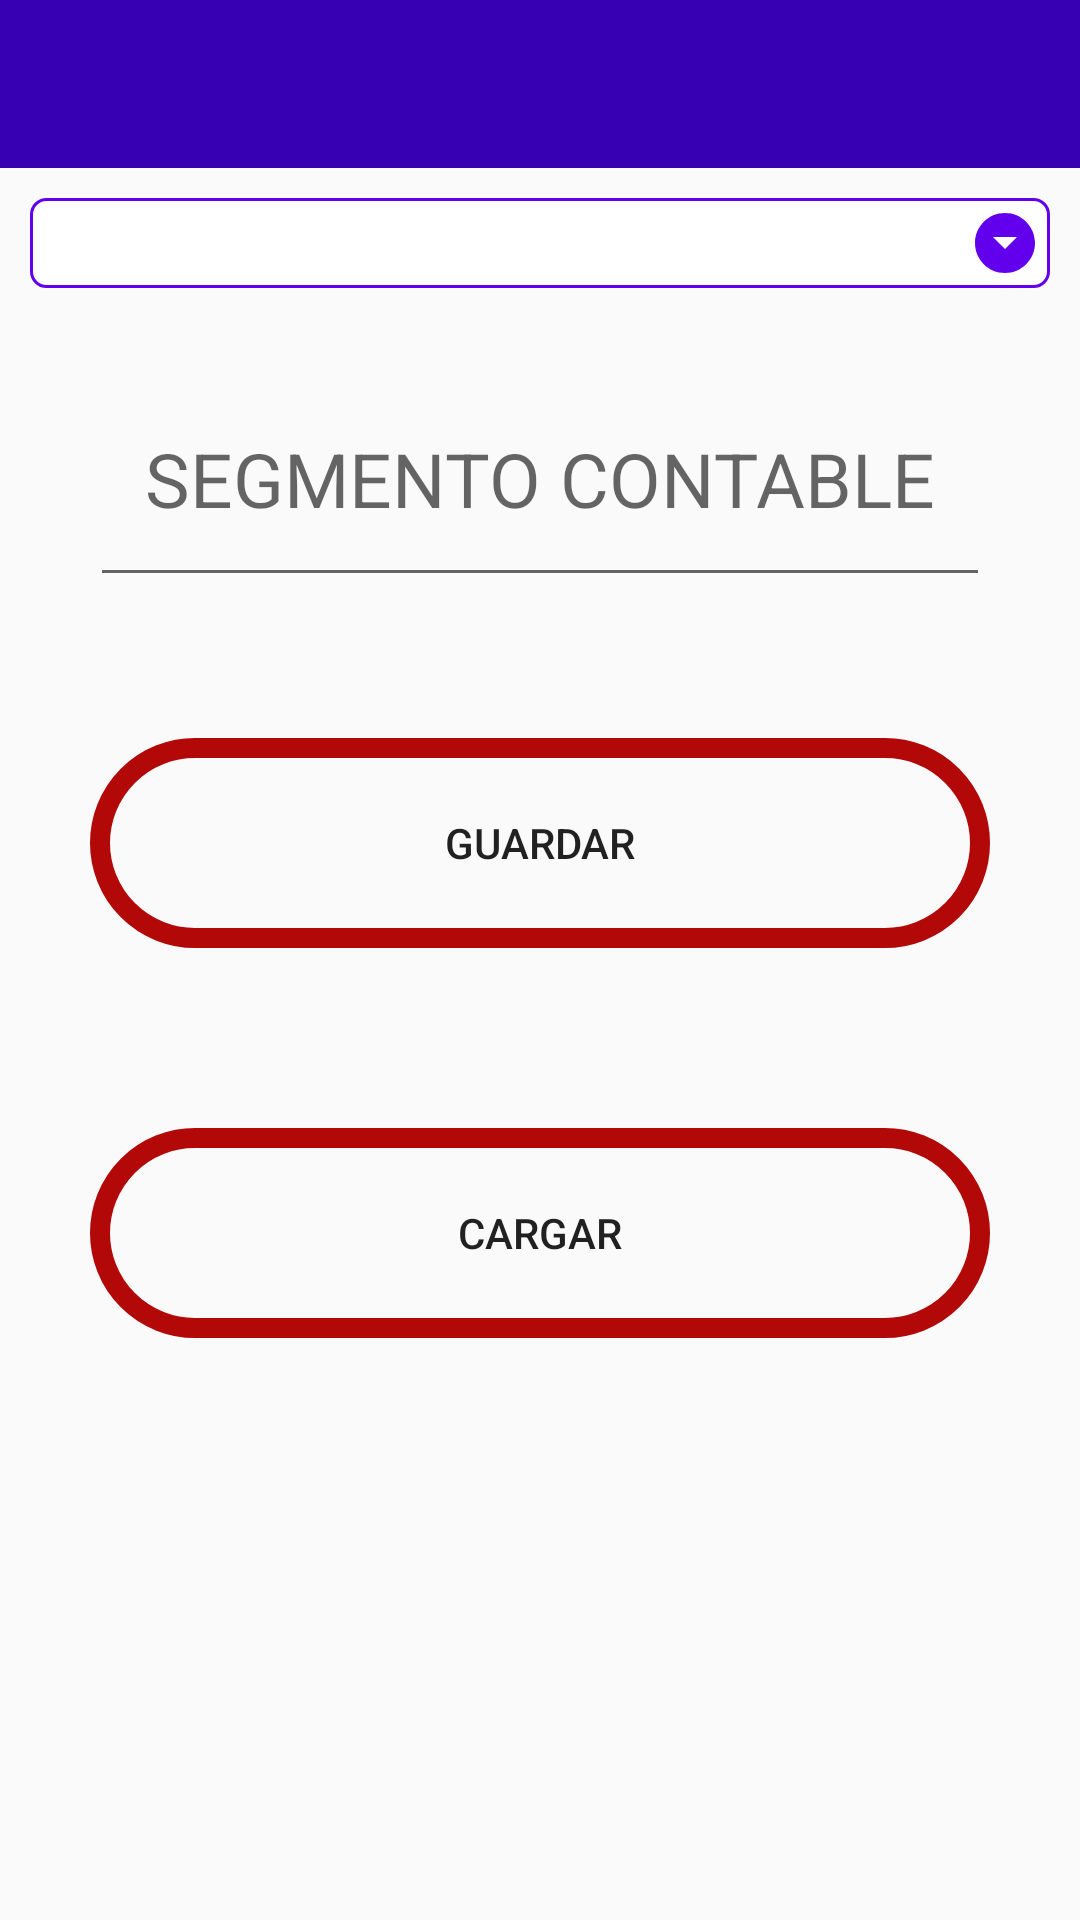

Reconstruct the res/layout file that produces this screen, plus the resources it refers to.
<!-- AndroidManifest.xml: application theme Theme.ProductosCasaCru -->
<!-- res/layout/activity_segmentos_contables.xml -->
<?xml version="1.0" encoding="utf-8"?>
<LinearLayout xmlns:android="http://schemas.android.com/apk/res/android"
    xmlns:app="http://schemas.android.com/apk/res-auto"
    xmlns:tools="http://schemas.android.com/tools"
    android:layout_width="match_parent"
    android:layout_height="match_parent"
    android:orientation="vertical"
    tools:context=".Almacen.Segmentos_contables">

    <androidx.appcompat.widget.Toolbar
        android:id="@+id/toolbar"
        android:layout_width="match_parent"
        android:layout_height="?attr/actionBarSize"
        android:background="@color/colorPrimaryDark"
        android:theme="@style/ToolbarColoredBlackArrow"
        app:popupTheme="@style/Theme.ProductosCasaCru"
        app:titleTextColor="@color/white"
        tools:ignore="MissingConstraints">
    </androidx.appcompat.widget.Toolbar>

    <LinearLayout
        android:layout_width="match_parent"
        android:layout_height="wrap_content"
        android:orientation="vertical">
    <Spinner
        android:id="@+id/SpGrupo"
        android:layout_width="match_parent"
        android:layout_height="wrap_content"
        android:layout_margin="10dp"
        android:layout_gravity="center_vertical"
        android:visibility="visible"
        android:background="@drawable/style_spinner"
        tools:listitem="@layout/item_class"
        android:textSize="20sp"
        />


    <com.google.android.material.textfield.TextInputLayout
        android:layout_width="match_parent"
        android:layout_height="80dp"
        android:gravity="center"
        android:layout_margin="15dp"
        android:hint="SEGMENTO CONTABLE">

        <com.google.android.material.textfield.TextInputEditText
            android:id="@+id/txt_SegContable"
            android:layout_width="match_parent"
            android:layout_height="80dp"
            android:gravity="center"
            android:layout_margin="15dp"
            android:textSize="25sp" />

    </com.google.android.material.textfield.TextInputLayout>

        <Button
            android:id="@+id/btnGuardarSeg"
            android:layout_width="match_parent"
            android:layout_height="wrap_content"
            android:text="Guardar"
            android:background="@drawable/ovalo"
            android:layout_margin="30dp"/>
        <Button
            android:id="@+id/btnCargar"
            android:layout_width="match_parent"
            android:layout_height="wrap_content"
            android:text="Cargar"
            android:background="@drawable/ovalo"
            android:layout_margin="30dp"/>


    </LinearLayout>
    <androidx.recyclerview.widget.RecyclerView
        android:id="@+id/RVSeg"
        android:layout_width="match_parent"
        android:layout_height="match_parent" />

</LinearLayout>
<!-- res/layout/item_class.xml (included above) -->
<?xml version="1.0" encoding="utf-8"?>
<LinearLayout xmlns:android="http://schemas.android.com/apk/res/android"
    android:layout_width="365dp"
    android:layout_height="wrap_content"
    android:orientation="horizontal"
    android:padding="5dp">

    <androidx.cardview.widget.CardView
        android:layout_width="5dp"
        android:layout_height="40dp"
        android:layout_marginRight="5dp"
        android:backgroundTint="@color/purple_500"/>

    <LinearLayout
        android:layout_width="match_parent"
        android:layout_height="match_parent"
        android:orientation="horizontal"
        android:background="@drawable/item_style_spinner">

        <TextView
            android:id="@+id/txtproveedoresn"
            android:layout_width="match_parent"
            android:layout_height="wrap_content"
            android:layout_gravity="center"
            android:layout_margin="5dp"
            android:textStyle="bold"
            android:textSize="20dp"
            android:textColor="@color/black"/>


    </LinearLayout>



</LinearLayout>
<!-- resources referenced by this layout -->
<resources>
  <color name="black">#FF000000</color>
  <color name="colorPrimaryDark">#3700B3</color>
  <color name="purple_500">#FF6200EE</color>
  <color name="white">#FFFFFFFF</color>
  <!-- drawable item_style_spinner (drawable) -->
  <?xml version="1.0" encoding="utf-8"?>
  <shape xmlns:android="http://schemas.android.com/apk/res/android"
      android:shape="rectangle">
  
      <solid android:color="@android:color/transparent"/>
      <stroke android:width="0.5dip" android:color="@color/purple_500"/>
      <corners android:radius="5dp"/>
  
  
  </shape>
  <!-- drawable ovalo (drawable) -->
  <?xml version="1.0" encoding="utf-8"?>
  <shape xmlns:android="http://schemas.android.com/apk/res/android"
  android:shape="rectangle">
      <size
          android:width="160dp"
          android:height="70dp"
          ></size>
      <corners
          android:radius="50dp"
          ></corners>
  
      <stroke
          android:width="20px"
          android:color="#B20808"
          ></stroke>
      
  </shape>
  <!-- drawable style_spinner (drawable) -->
  <?xml version="1.0" encoding="utf-8"?>
  <selector xmlns:android="http://schemas.android.com/apk/res/android">
  <item>
      <layer-list>
          <item>
              <shape>
                  <gradient
                      android:angle="90"
                      android:endColor="#fff"
                      android:startColor="#fff"
                      android:type="linear"/>
                  <stroke
                      android:width="1dp"
                      android:color="@color/purple_500"/>
                  <corners
                      android:radius="5dp"/>
                  <padding
                      android:bottom="3dp"
                      android:left="3dp"
                      android:right="3dp"
                      android:top="3dp"/>
              </shape>
          </item>
          <item
              android:drawable="@drawable/ic_spinner"
              android:gravity="center_vertical|right"/>
      </layer-list>
  </item>
  </selector>
  <style name="Theme.ProductosCasaCru" parent="Theme.AppCompat.Light.NoActionBar">
          
          <item name="colorPrimary">@color/colorPrimary</item>
          <item name="colorPrimaryDark">@color/colorPrimaryDark</item>
          <item name="colorAccent">@color/colorAccent</item>
      </style>
  <style name="ToolbarColoredBlackArrow" parent="Theme.ProductosCasaCru">
          <item name="android:textColorSecondary">@android:color/white</item>
      </style>
  <!-- drawable ic_spinner (drawable) -->
  <vector xmlns:android="http://schemas.android.com/apk/res/android"
      android:width="24dp"
      android:height="24dp"
      android:viewportWidth="24"
      android:viewportHeight="24"
      android:tint="@color/purple_500">
    <path
        android:fillColor="@android:color/white"
        android:pathData="M12,2C6.48,2 2,6.48 2,12s4.48,10 10,10 10,-4.48 10,-10S17.52,2 12,2zM12,14l-4,-4h8l-4,4z"/>
  </vector>
  <color name="colorPrimary">#6200EE</color>
  <color name="colorAccent">#03DAC5</color>
</resources>
